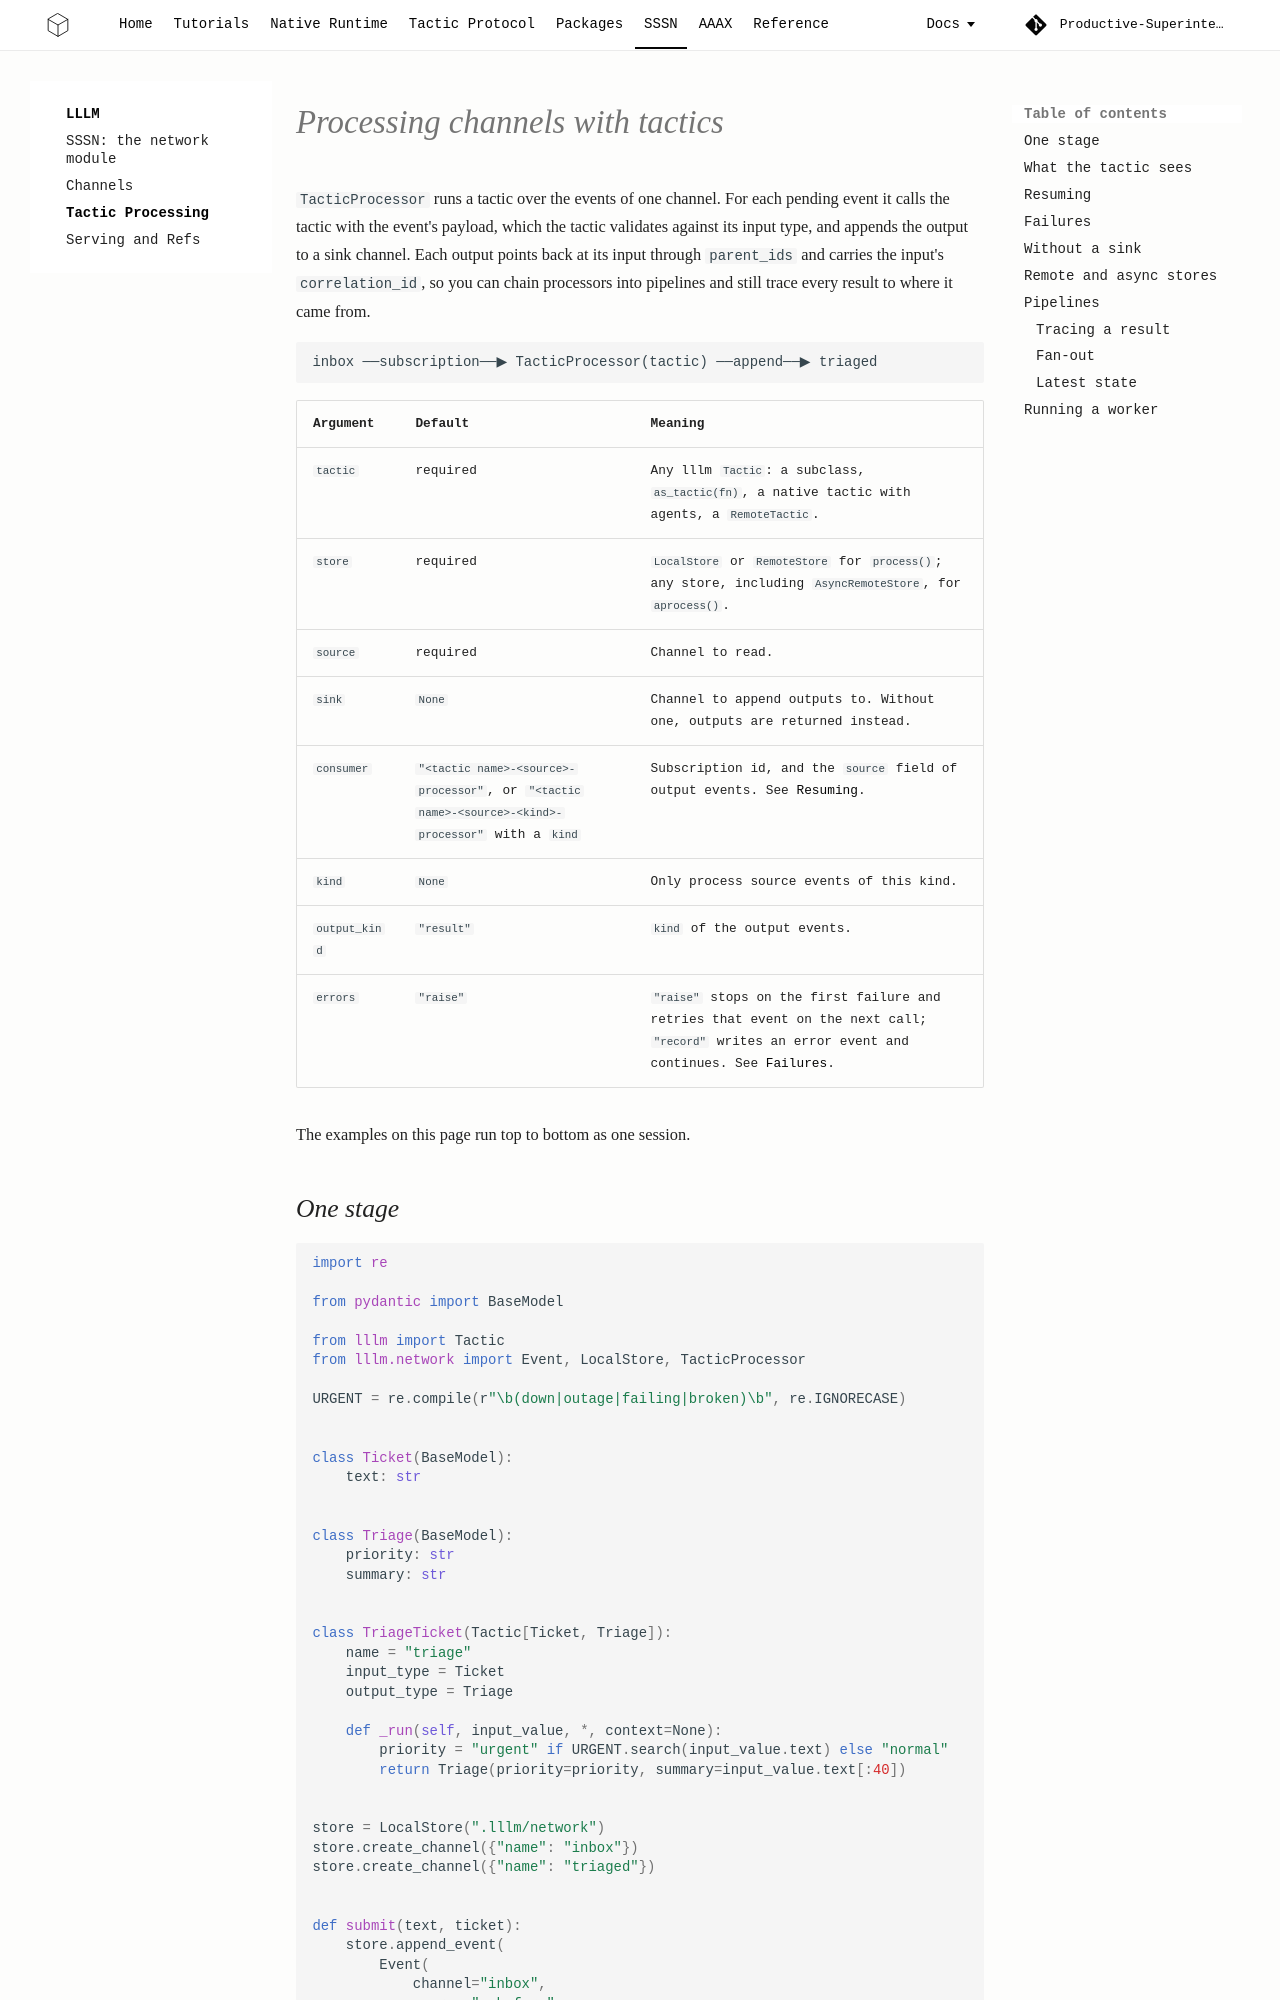

repository: Productive-Superintelligence/lllm · page: sssn/processing/index.html · generator: mkdocs

# Processing channels with tactics

`TacticProcessor` runs a tactic over the events of one channel. For each
pending event it calls the tactic with the event's payload, which the tactic
validates against its input type, and appends the output to a sink channel.
Each output points back at its input through `parent_ids` and carries the
input's `correlation_id`, so you can chain processors into pipelines and still
trace every result to where it came from.

```text
inbox ──subscription──▶ TacticProcessor(tactic) ──append──▶ triaged
```

| Argument | Default | Meaning |
| --- | --- | --- |
| `tactic` | required | Any lllm `Tactic`: a subclass, `as_tactic(fn)`, a native tactic with agents, a `RemoteTactic`. |
| `store` | required | `LocalStore` or `RemoteStore` for `process()`; any store, including `AsyncRemoteStore`, for `aprocess()`. |
| `source` | required | Channel to read. |
| `sink` | `None` | Channel to append outputs to. Without one, outputs are returned instead. |
| `consumer` | `"<tactic name>-<source>-processor"`, or `"<tactic name>-<source>-<kind>-processor"` with a `kind` | Subscription id, and the `source` field of output events. See [Resuming](#resuming). |
| `kind` | `None` | Only process source events of this kind. |
| `output_kind` | `"result"` | `kind` of the output events. |
| `errors` | `"raise"` | `"raise"` stops on the first failure and retries that event on the next call; `"record"` writes an error event and continues. See [Failures](#failures). |

The examples on this page run top to bottom as one session.
